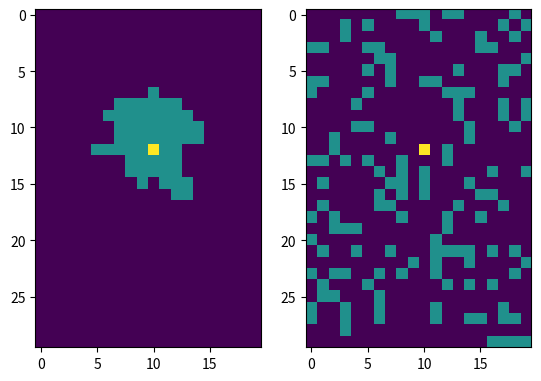

This chart was generated by the following Python code:
"""
TEMP: DEVELOP LINE OF SIGHT DISCOVERY ALGORITHM
[redacted]
hahaha
"""
import numpy as np
import pandas as pd

import matplotlib.pyplot as plt

nr_tiles_x = 20
nr_tiles_y = 30
map_matrix = np.random.rand(nr_tiles_y, nr_tiles_x) * 4
map_matrix = map_matrix.astype("uint8")
map_matrix = np.where(map_matrix > 2, 1, 0)


viewing_dist = 5
p_x = 10
p_y = 12

dist_matrix = np.zeros((nr_tiles_y, nr_tiles_x))
angle_matrix = np.zeros((nr_tiles_y, nr_tiles_x))
view_matrix = np.zeros((nr_tiles_y, nr_tiles_x))

x_list = []
y_list = []
dist_list = []
view_angle_list = []
min_block_angle_list = []
max_block_angle_list = []
# block_list = []

for x in range(nr_tiles_x):
    for y in range(nr_tiles_y):

        if x == p_x and y == p_y:
            print("Own tile")
            continue

        dist_x = p_x - x
        dist_y = p_y - y
        dist = np.sqrt(np.power(dist_x, 2) + np.power(dist_y, 2))
        dist_matrix[y][x] = dist
        angle = np.arctan2(dist_y, dist_x)
        angle_matrix[y][x] = angle

        if dist <= viewing_dist:
            # consider tile to be in line of sight
            x_list.append(x)
            y_list.append(y)
            dist_list.append(dist)

            view_angle = np.arctan2(dist_y, dist_x)
            view_angle_list.append(view_angle)

            # block_list.append(map_matrix[y][x])

            if map_matrix[y][x] == 1:
                block_angle1 = np.arctan2(dist_y+0.5, dist_x+0.5)
                block_angle2 = np.arctan2(dist_y+0.5, dist_x-0.5)
                block_angle3 = np.arctan2(dist_y-0.5, dist_x+0.5)
                block_angle4 = np.arctan2(dist_y-0.5, dist_x-0.5)
                min_block_angle = np.min([block_angle1, block_angle2, block_angle3, block_angle4])
                max_block_angle = np.max([block_angle1, block_angle2, block_angle3, block_angle4])
                min_block_angle_list.append(min_block_angle)
                max_block_angle_list.append(max_block_angle)
            else:
                min_block_angle_list.append(0)
                max_block_angle_list.append(0)

df = pd.DataFrame({"x": x_list, "y": y_list, "dist": dist_list, "view_angle": view_angle_list,
                   "min_block_angle": min_block_angle_list, "max_block_angle":
                       max_block_angle_list})#, "block": block_list})

nr_in_range = []

for index, row in df.iterrows():

    df_in_range = df[df["dist"] < row.dist]

    # df_in_range = df_in_range[df_in_range.index != index]
    nr_in_range.append(df_in_range.shape[0])

    x = int(row.x)
    y = int(row.y)

    min_block_angles = df_in_range["min_block_angle"].values
    max_block_angles = df_in_range["max_block_angle"].values
    view_angle = row.view_angle

    view_matrix[y][x] = 1

    for min_angle, max_angle in zip(min_block_angles, max_block_angles):#, blocks):

        if min_angle == 0 and max_angle == 0:
            continue

        if min_angle < 0 < max_angle:
            if max_angle > 0.5*np.pi:
                if view_angle > max_angle:
                    view_matrix[y][x] = 0
                    print(f"1: VA: {view_angle}, MIA: {min_angle}, MAA: {max_angle}")
                    break
                elif view_angle < min_angle:
                    view_matrix[y][x] = 0
                    print(f"2: VA: {view_angle}, MIA: {min_angle}, MAA: {max_angle}")
                    break
            if max_angle < 0.5*np.pi:
                if 0 <= view_angle < max_angle:
                    view_matrix[y][x] = 0
                    print(f"3: VA: {view_angle}, MIA: {min_angle}, MAA: {max_angle}")
                    break
                if 0 > view_angle > min_angle:
                    view_matrix[y][x] = 0
                    print(f"4: VA: {view_angle}, MIA: {min_angle}, MAA: {max_angle}")
                    break
        elif min_angle < view_angle < max_angle:
            view_matrix[y][x] = 0
            print(f"5: VA: {view_angle}, MIA: {min_angle}, MAA: {max_angle}")
            break


df["nr_in_range"] = nr_in_range

view_matrix[p_y][p_x] = 2
map_matrix[p_y][p_x] = 2

plt.subplot(1, 2, 1)
plt.imshow(view_matrix)
plt.subplot(1, 2, 2)
plt.imshow(map_matrix)